Dataset: segmented (GitHub, Nafoury/vision1). Classes: AMD, DME, ERM, RAO, RVO, VID.

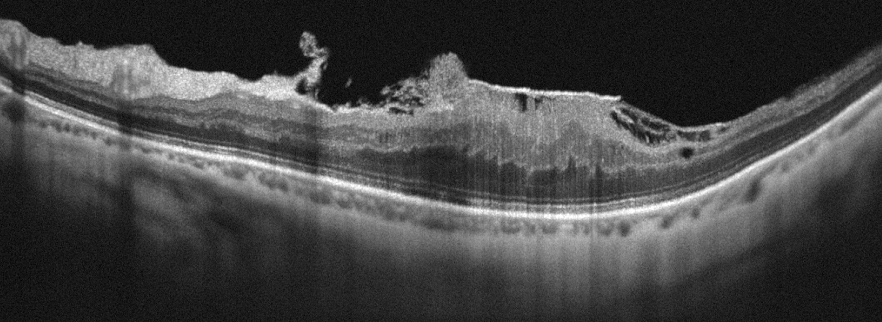
Label: ERM

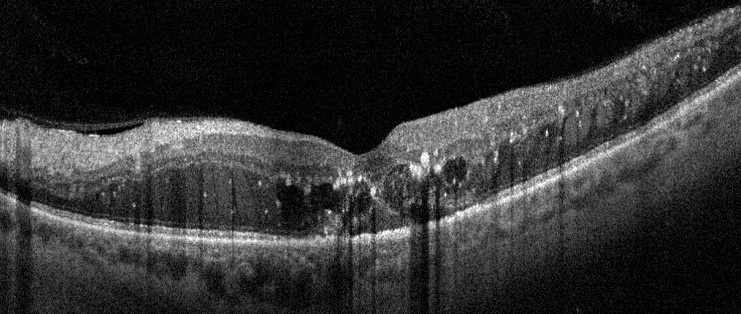
Label: DME

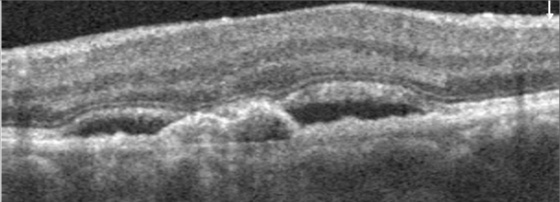
Label: AMD

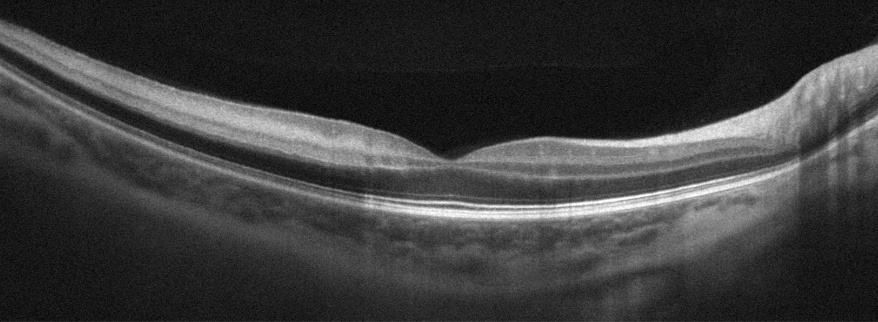
Label: RAO

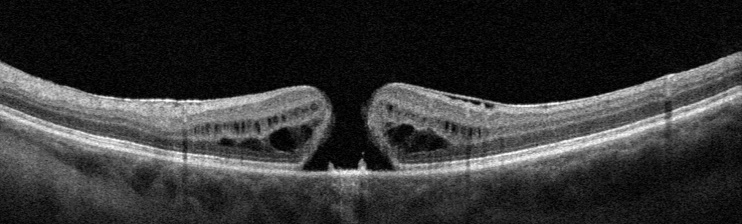
Label: VID

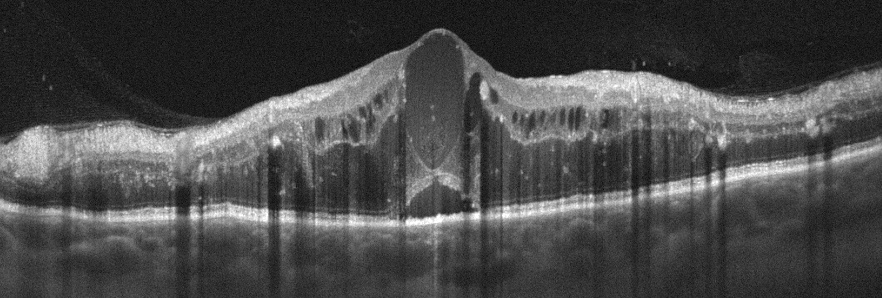
Label: RVO
